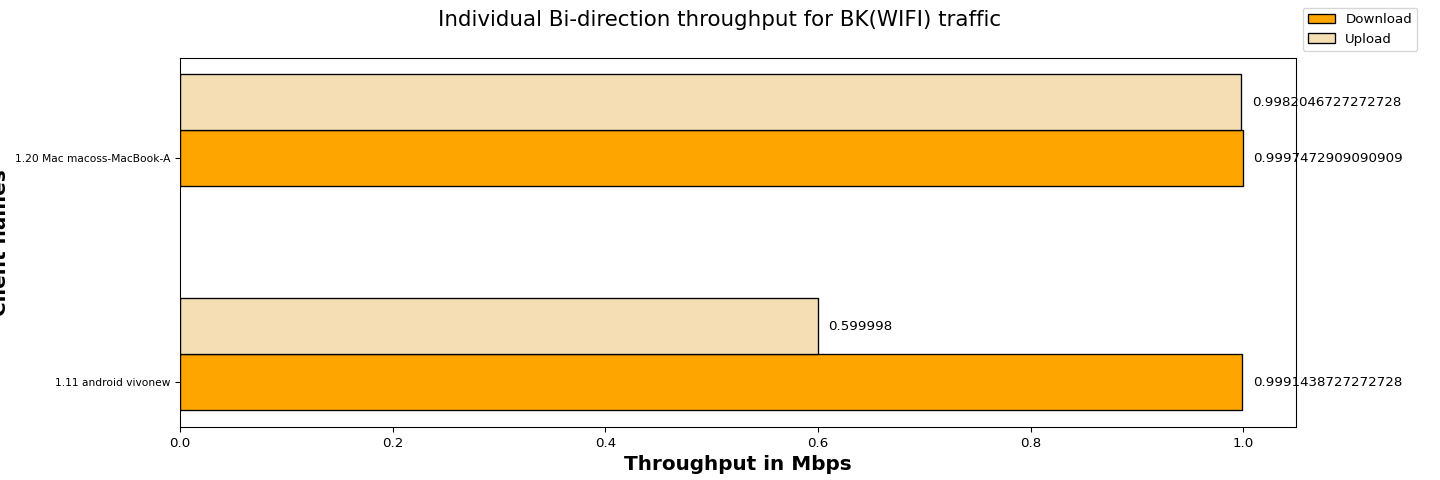

Data behind this chart, as committed beside it:
Client names, Download, Upload
1.11 android vivonew, 1.00, 0.60
1.20 Mac macoss-MacBook-A, 1.00, 1.00
